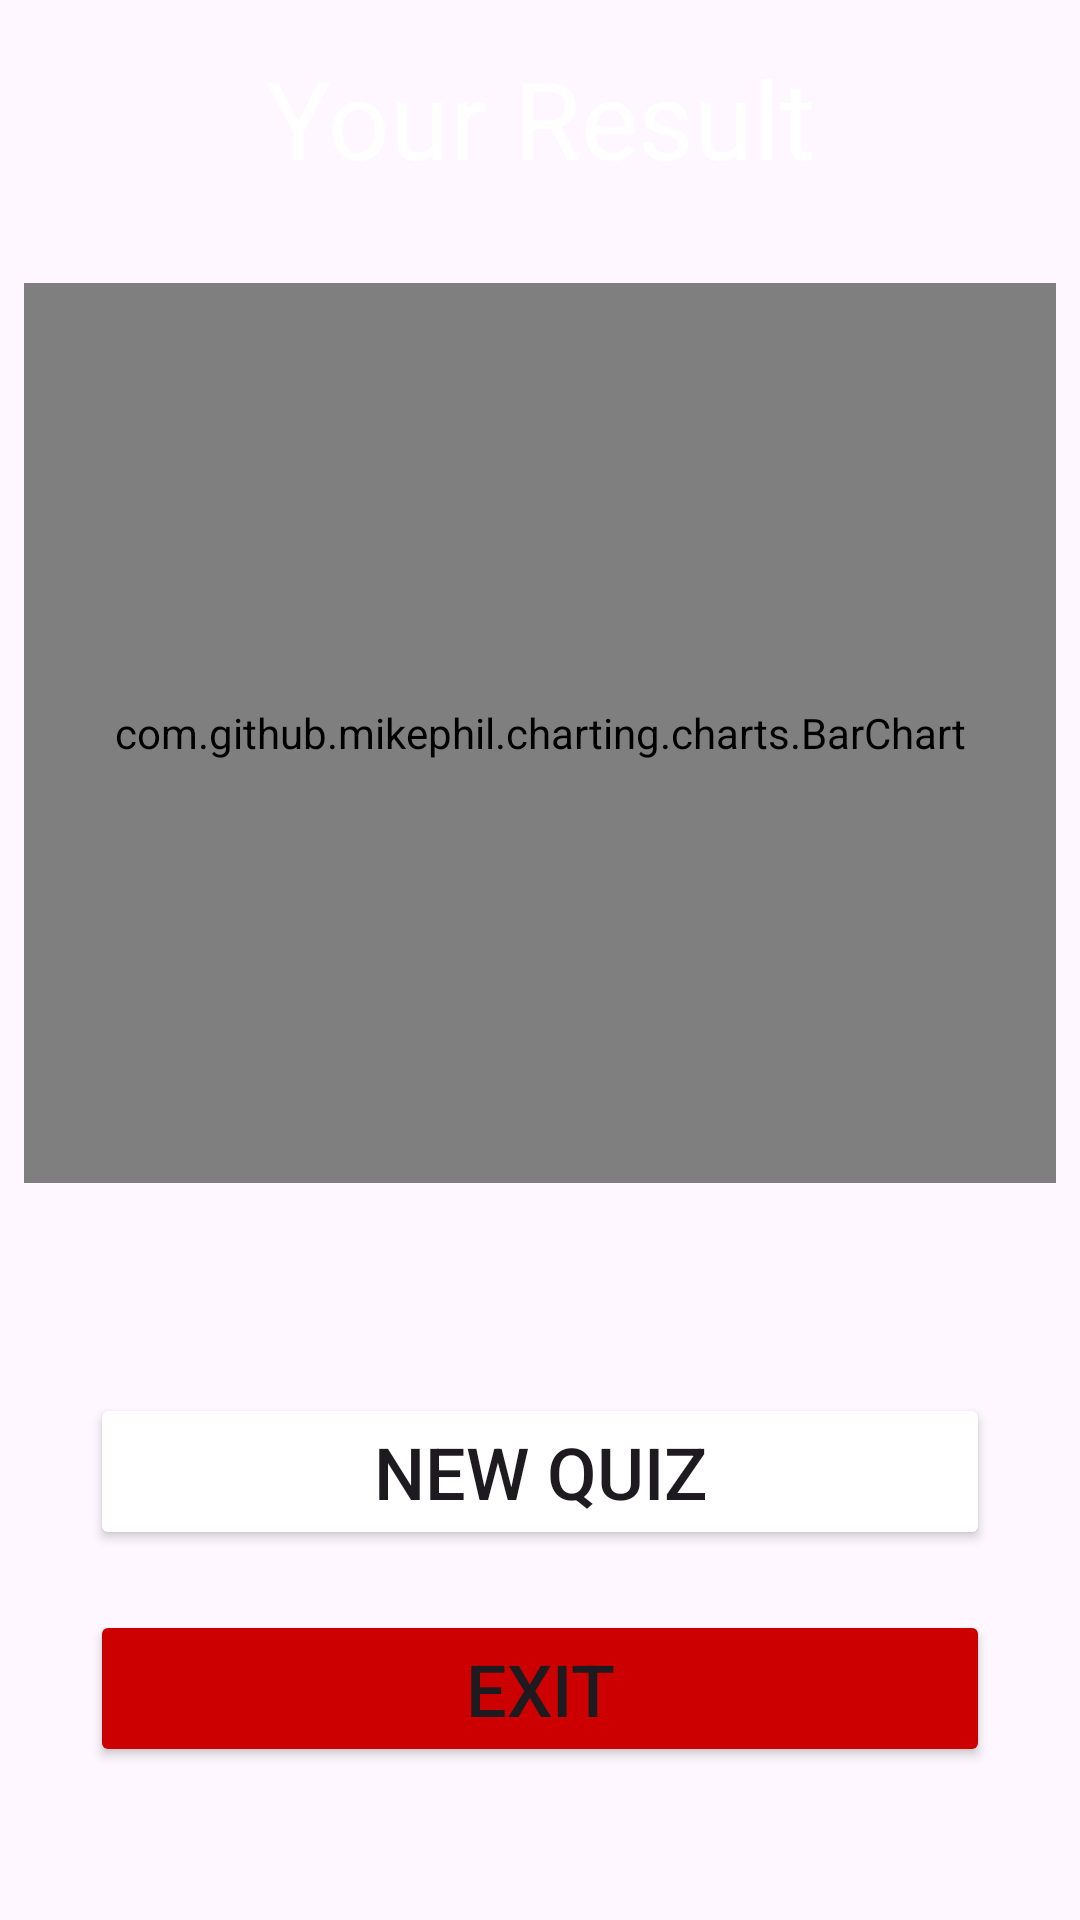

Here is an Android app screen rendered from its layout file. Give the layout XML and the strings, colors and styles it references.
<!-- AndroidManifest.xml: application theme Theme.FlagQuiz -->
<!-- res/layout/fragment_result.xml -->
<?xml version="1.0" encoding="utf-8"?>
<androidx.constraintlayout.widget.ConstraintLayout xmlns:android="http://schemas.android.com/apk/res/android"
    xmlns:tools="http://schemas.android.com/tools"
    android:layout_width="match_parent"
    android:layout_height="match_parent"
    xmlns:app="http://schemas.android.com/apk/res-auto"
    tools:context=".view.FragmentResult">

    
    <TextView
        android:id="@+id/textViewResult"
        android:layout_width="match_parent"
        android:layout_height="wrap_content"
        android:background="@color/my_background"
        android:gravity="center"
        android:padding="15dp"
        android:textColor="@color/white"
        android:textSize="36sp"
        app:layout_constraintEnd_toEndOf="parent"
        app:layout_constraintStart_toStartOf="parent"
        app:layout_constraintTop_toTopOf="parent"
        android:text="@string/your_result" />

    <com.github.mikephil.charting.charts.BarChart
        android:id="@+id/resultChart"
        android:layout_width="match_parent"
        android:layout_marginStart="8dp"
        android:layout_marginTop="16dp"
        android:layout_marginEnd="8dp"
        app:layout_constraintEnd_toEndOf="parent"
        app:layout_constraintStart_toStartOf="parent"
        app:layout_constraintTop_toBottomOf="@+id/textViewResult"
        android:layout_height="300dp"/>

    <Button
        android:id="@+id/buttonNewQuiz"
        android:layout_width="match_parent"
        android:layout_height="wrap_content"
        android:layout_marginTop="70dp"
        android:text="@string/button_again"
        app:layout_constraintEnd_toEndOf="parent"
        android:layout_marginStart="30sp"
        android:textSize="24sp"
        android:backgroundTint="@color/my_background"
        android:layout_marginEnd="30sp"
        app:layout_constraintStart_toStartOf="parent"
        app:layout_constraintTop_toBottomOf="@+id/resultChart" />

    <Button
        android:id="@+id/buttonExit"
        android:layout_width="match_parent"
        android:layout_height="wrap_content"

        android:backgroundTint="@android:color/holo_red_dark"
        android:layout_marginStart="30sp"
        android:layout_marginTop="20dp"
        android:textSize="24sp"
        android:layout_marginEnd="30sp"
        android:text="@string/button_exit"
        app:layout_constraintEnd_toEndOf="parent"
        app:layout_constraintHorizontal_bias="0.0"
        app:layout_constraintStart_toStartOf="parent"
        app:layout_constraintTop_toBottomOf="@+id/buttonNewQuiz" />


</androidx.constraintlayout.widget.ConstraintLayout>
<!-- resources referenced by this layout -->
<resources>
  <string name="button_again">New Quiz</string>
  <string name="button_exit">Exit</string>
  <string name="your_result">Your Result</string>
  <style name="Theme.FlagQuiz" parent="Base.Theme.FlagQuiz" />
  <style name="Base.Theme.FlagQuiz" parent="Theme.Material3.DayNight.NoActionBar">
          
           <item name="android:statusBarColor">@color/white</item>
  
      </style>
  <!-- not gathered from this repository: default colours our renderer supplied (Android Studio template values) -->
  <color name="white">#FFFFFFFF</color>
</resources>
